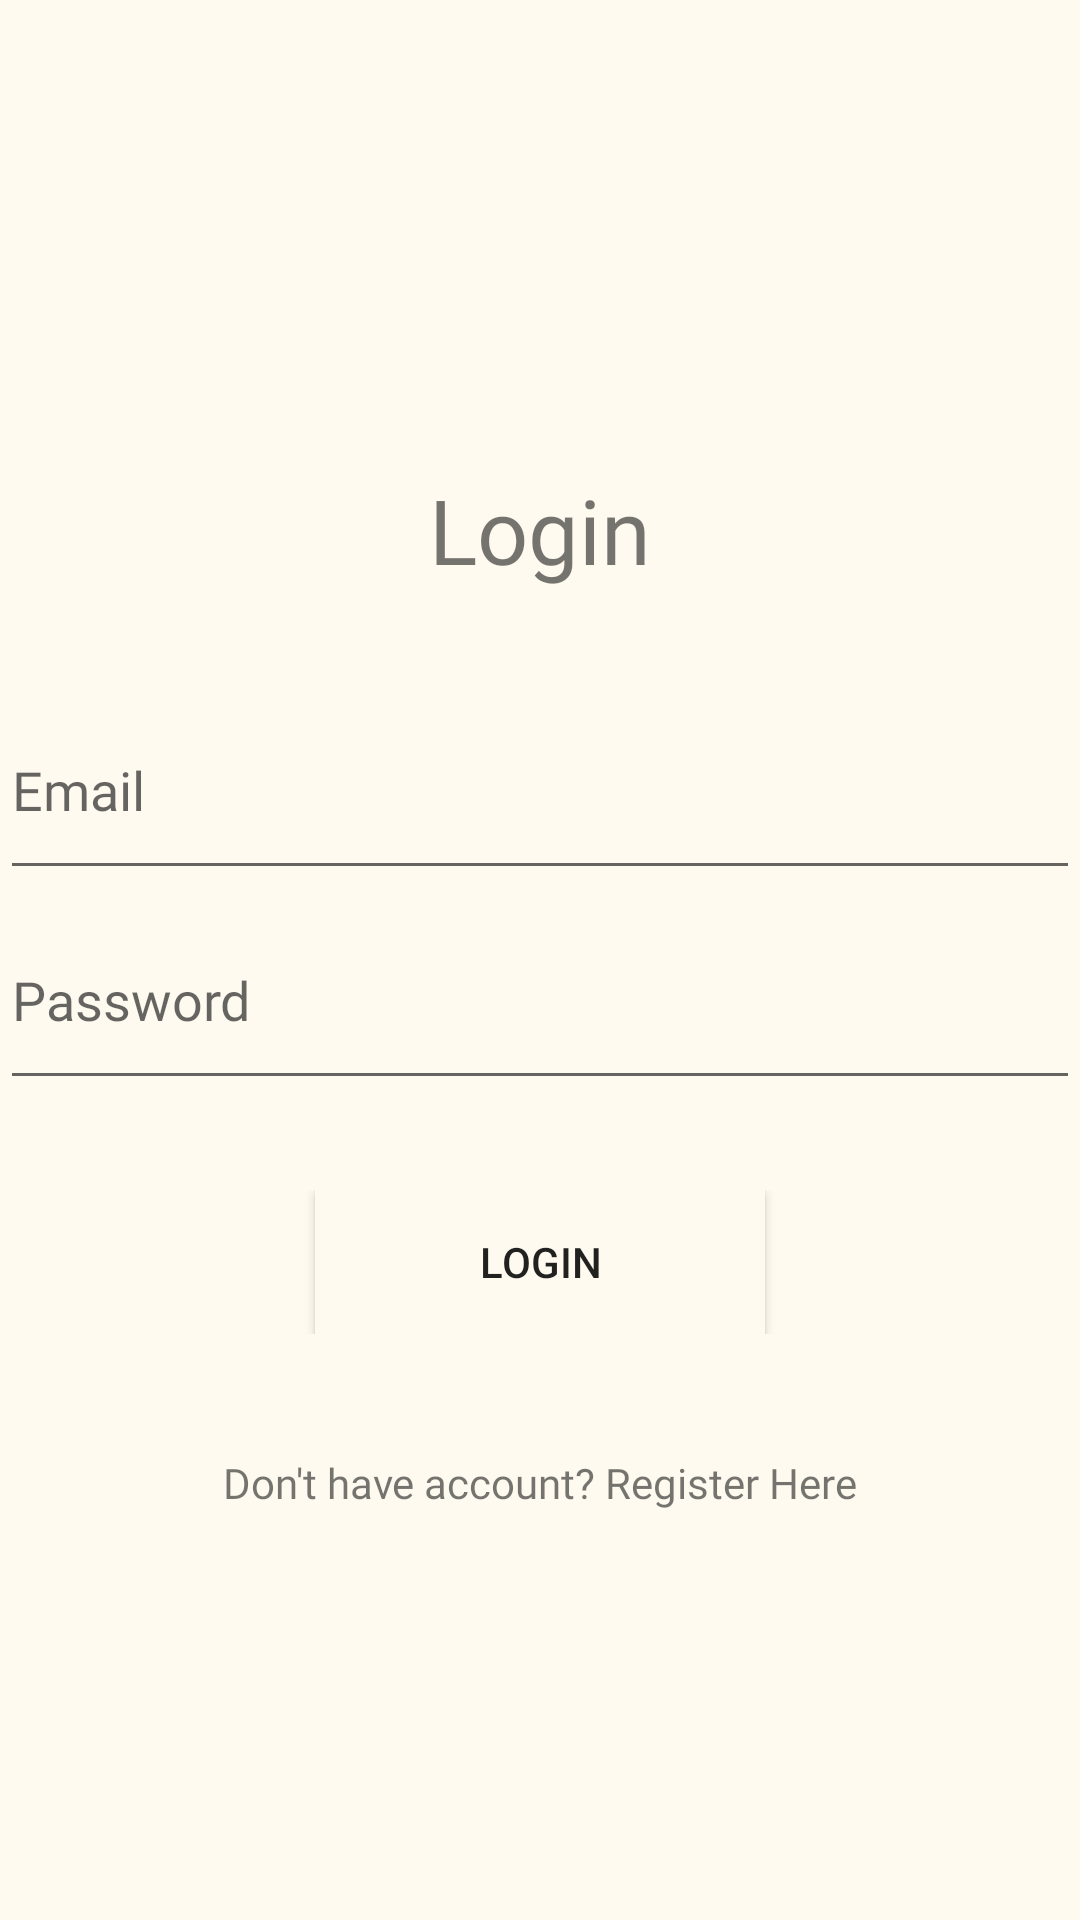

Write the Android layout XML for this screen, with the resource values it uses.
<!-- AndroidManifest.xml: application theme Theme.QuotesUser -->
<!-- res/layout/activity_login.xml -->
<?xml version="1.0" encoding="utf-8"?>
<LinearLayout xmlns:android="http://schemas.android.com/apk/res/android"
    xmlns:app="http://schemas.android.com/apk/res-auto"
    xmlns:tools="http://schemas.android.com/tools"
    android:layout_width="match_parent"
    android:layout_height="match_parent"
    android:background="#FFFAF0"
    android:gravity="center"
    android:orientation="vertical"
    tools:context=".LoginActivity">

    <TextView
        android:layout_width="wrap_content"
        android:layout_height="wrap_content"
        android:layout_gravity="center"
        android:layout_marginTop="20dp"
        android:layout_marginBottom="20dp"
        android:fontFamily="@font/cagliostro"
        android:padding="10dp"
        android:text="Login"
        android:textSize="30sp" />

    <EditText
        android:id="@+id/login_email"
        android:layout_width="match_parent"
        android:layout_height="70dp"
        android:drawableLeft="@drawable/email"
        android:drawablePadding="10dp"
        android:fontFamily="@font/cagliostro"
        android:hint="Email"
        android:inputType="textEmailAddress" />


    <EditText
        android:id="@+id/login_password"
        android:layout_width="match_parent"
        android:layout_height="70dp"
        android:drawableLeft="@drawable/pass"
        android:drawablePadding="10dp"
        android:fontFamily="@font/cagliostro"
        android:hint="Password"
        android:inputType="textPassword" />

    <FrameLayout
        android:layout_width="match_parent"
        android:layout_height="wrap_content"
        android:layout_marginTop="30dp">

        <ProgressBar
            android:id="@+id/progressbarLogin"
            android:layout_width="wrap_content"
            android:layout_height="wrap_content"
            android:layout_gravity="center"
            android:elevation="100dp"
            android:visibility="gone" />

        <Button
            android:id="@+id/buttonLogin"
            android:layout_width="150dp"
            android:layout_height="wrap_content"
            android:layout_gravity="center"
            android:background="#FFFAF0"
            android:text="Login" />
    </FrameLayout>


    <TextView
        android:layout_width="wrap_content"
        android:layout_height="wrap_content"
        android:layout_marginTop="30dp"
        android:fontFamily="@font/cagliostro"
        android:onClick="openRegisterActivity"
        android:padding="10dp"
        android:text="Don't have account? Register Here" />


</LinearLayout>
<!-- resources referenced by this layout -->
<resources>
  <style name="Theme.QuotesUser" parent="Theme.MaterialComponents.DayNight.DarkActionBar">
          
          <item name="colorPrimary">@color/purple_500</item>
          <item name="colorPrimaryVariant">@color/purple_700</item>
          <item name="colorOnPrimary">@color/white</item>
          
          <item name="colorSecondary">@color/teal_200</item>
          <item name="colorSecondaryVariant">@color/teal_700</item>
          <item name="colorOnSecondary">@color/black</item>
          
          <item name="android:statusBarColor" tools:targetApi="l">?attr/colorPrimaryVariant</item>
          
      </style>
  <!-- not gathered from this repository: default colours our renderer supplied (Android Studio template values) -->
  <color name="purple_500">#FF6200EE</color>
  <color name="purple_700">#FF3700B3</color>
  <color name="teal_200">#FF03DAC5</color>
  <color name="teal_700">#FF018786</color>
  <color name="black">#FF000000</color>
  <color name="white">#FFFFFFFF</color>
</resources>
